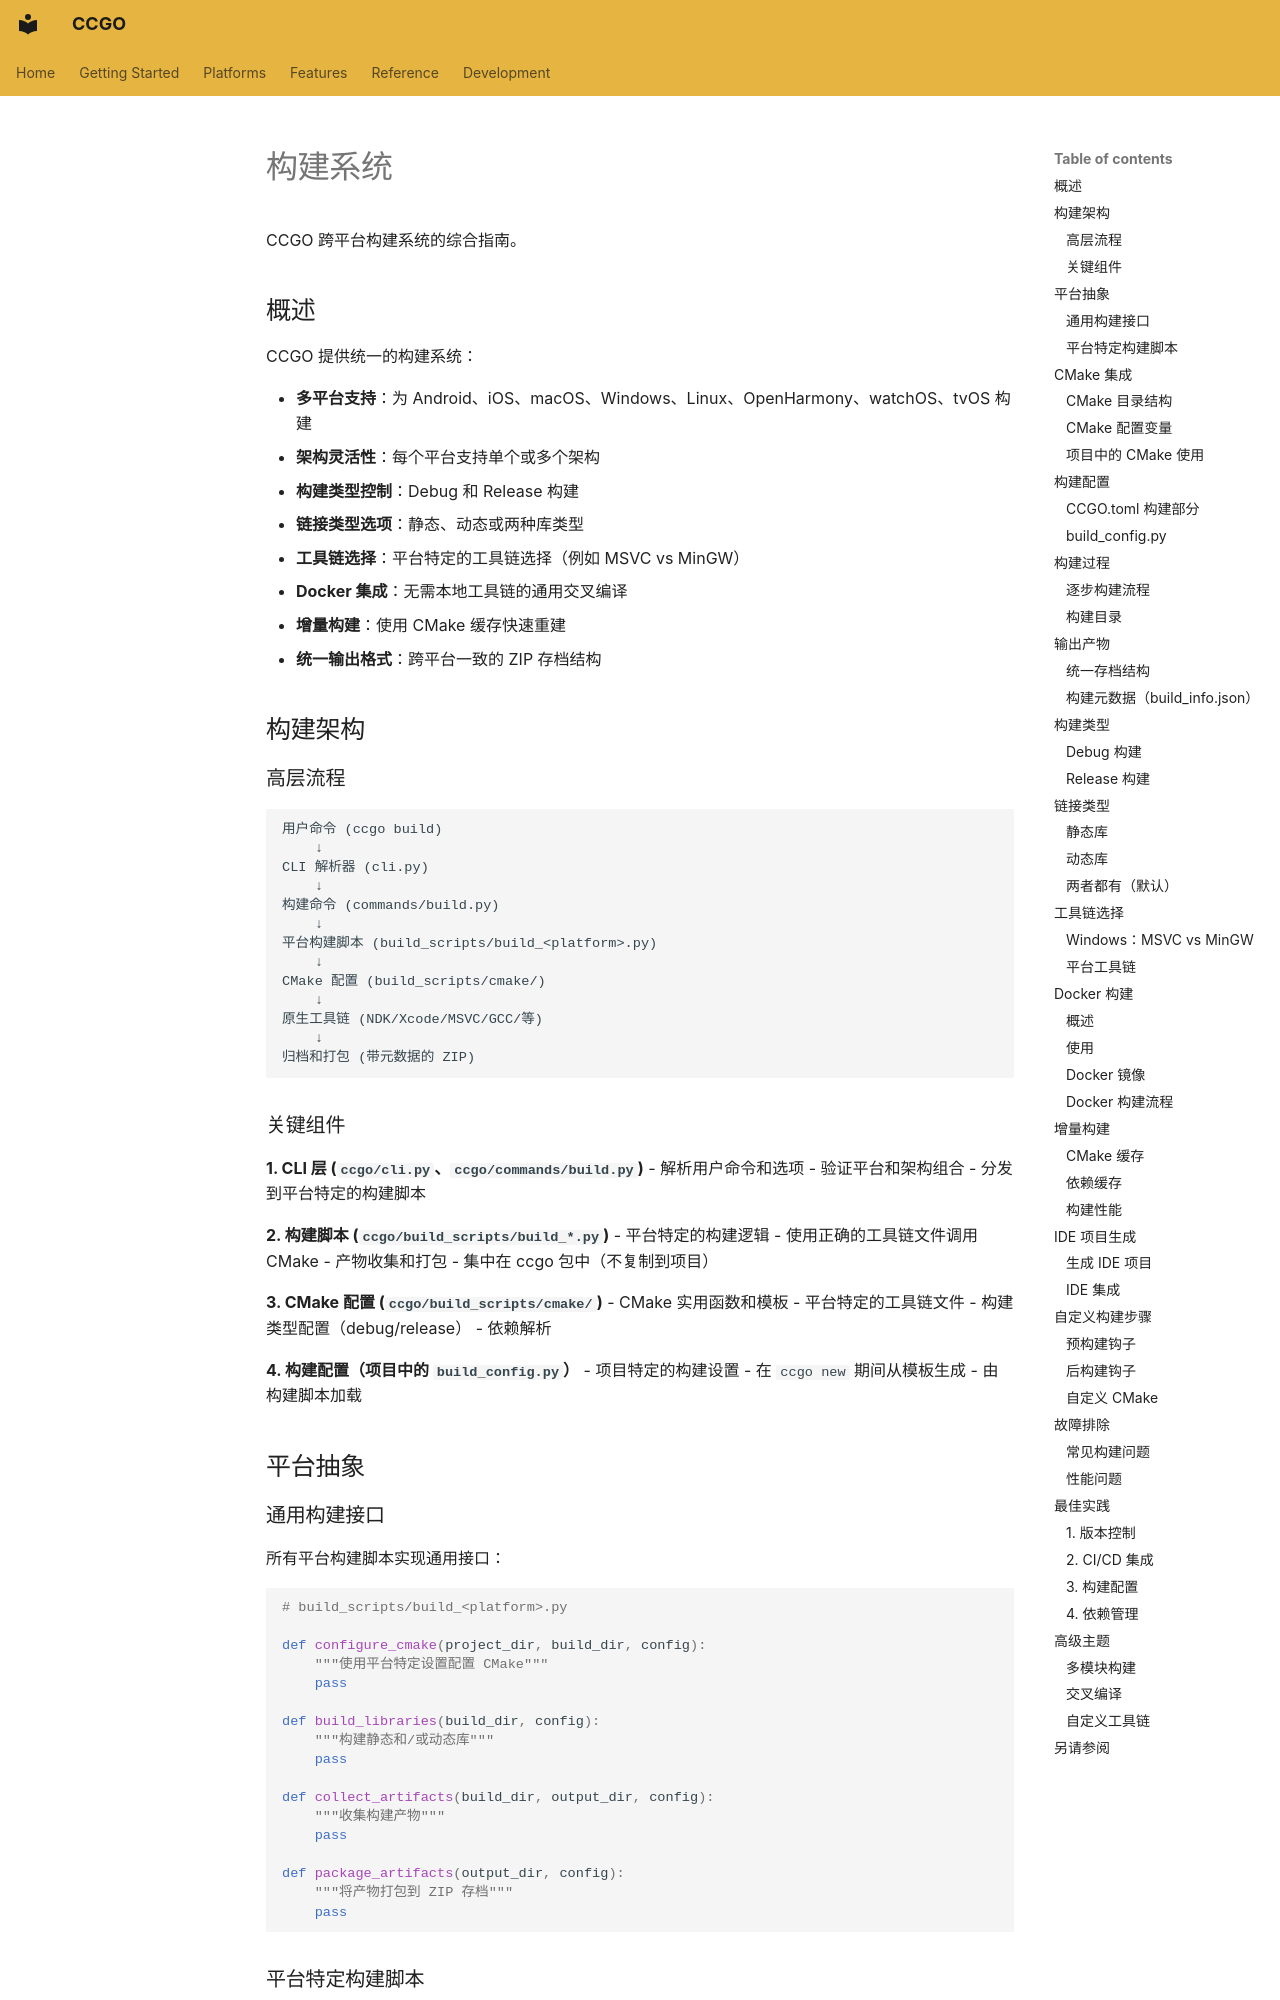

repository: zhlinh/ccgo · page: features/build-system.zh/index.html · generator: mkdocs

# 构建系统

CCGO 跨平台构建系统的综合指南。

## 概述

CCGO 提供统一的构建系统：

- **多平台支持**：为 Android、iOS、macOS、Windows、Linux、OpenHarmony、watchOS、tvOS 构建
- **架构灵活性**：每个平台支持单个或多个架构
- **构建类型控制**：Debug 和 Release 构建
- **链接类型选项**：静态、动态或两种库类型
- **工具链选择**：平台特定的工具链选择（例如 MSVC vs MinGW）
- **Docker 集成**：无需本地工具链的通用交叉编译
- **增量构建**：使用 CMake 缓存快速重建
- **统一输出格式**：跨平台一致的 ZIP 存档结构

## 构建架构

### 高层流程

```
用户命令 (ccgo build)
    ↓
CLI 解析器 (cli.py)
    ↓
构建命令 (commands/build.py)
    ↓
平台构建脚本 (build_scripts/build_<platform>.py)
    ↓
CMake 配置 (build_scripts/cmake/)
    ↓
原生工具链 (NDK/Xcode/MSVC/GCC/等)
    ↓
归档和打包 (带元数据的 ZIP)
```

### 关键组件

**1. CLI 层 (`ccgo/cli.py`、`ccgo/commands/build.py`)**
- 解析用户命令和选项
- 验证平台和架构组合
- 分发到平台特定的构建脚本

**2. 构建脚本 (`ccgo/build_scripts/build_*.py`)**
- 平台特定的构建逻辑
- 使用正确的工具链文件调用 CMake
- 产物收集和打包
- 集中在 ccgo 包中（不复制到项目）

**3. CMake 配置 (`ccgo/build_scripts/cmake/`)**
- CMake 实用函数和模板
- 平台特定的工具链文件
- 构建类型配置（debug/release）
- 依赖解析

**4. 构建配置（项目中的 `build_config.py`）**
- 项目特定的构建设置
- 在 `ccgo new` 期间从模板生成
- 由构建脚本加载

## 平台抽象

### 通用构建接口

所有平台构建脚本实现通用接口：

```python
# build_scripts/build_<platform>.py

def configure_cmake(project_dir, build_dir, config):
    """使用平台特定设置配置 CMake"""
    pass

def build_libraries(build_dir, config):
    """构建静态和/或动态库"""
    pass

def collect_artifacts(build_dir, output_dir, config):
    """收集构建产物"""
    pass

def package_artifacts(output_dir, config):
    """将产物打包到 ZIP 存档"""
    pass
```
